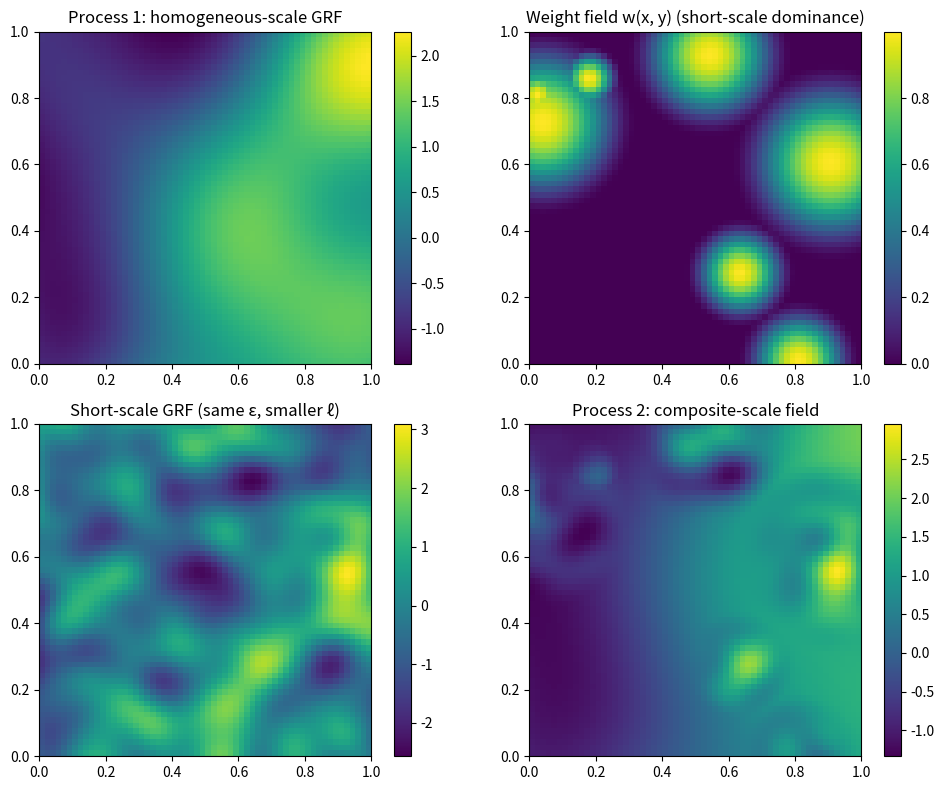

Generate this figure with matplotlib:
import numpy as np
from scipy.spatial.distance import cdist
import matplotlib.pyplot as plt

# ============================================================
# 1. Grid and covariance
# ============================================================

def make_grid(n=60, xlim=(0.0, 1.0), ylim=(0.0, 1.0)):
    """
    Create an n x n regular grid in [xlim] x [ylim].

    Returns:
        X, Y: 2D arrays of shape (n, n)
        coords: (n*n, 2) array of (x, y) pairs, row-major order
    """
    xs = np.linspace(xlim[0], xlim[1], n)
    ys = np.linspace(ylim[0], ylim[1], n)
    X, Y = np.meshgrid(xs, ys)
    coords = np.column_stack([X.ravel(), Y.ravel()])
    return X, Y, coords

def squared_exponential_cov(coords, length_scale, sigma=1.0, nugget=1e-6):
    """
    Squared-exponential (RBF) covariance matrix for a set of 2D coordinates.

    k(r) = sigma^2 * exp(-0.5 * (r / length_scale)^2)

    Args:
        coords: (N, 2) array of point coordinates
        length_scale: correlation length (controls smoothness)
        sigma: marginal standard deviation
        nugget: small diagonal term for numerical stability

    Returns:
        K: (N, N) covariance matrix
    """
    dists = cdist(coords, coords)  # pairwise Euclidean distances
    K = sigma**2 * np.exp(-0.5 * (dists / length_scale)**2)
    K += nugget * np.eye(len(coords))
    return K

# ============================================================
# 2. One shared noise vector ε, many GRFs
# ============================================================

def draw_base_noise(n_points, seed=123):
    """
    Draw a single N(0,1)^N noise vector ε using a fixed seed.

    This ε will be reused for all GRFs so they share the
    same underlying random pattern structure.
    """
    rng = np.random.default_rng(seed)
    eps = rng.standard_normal(n_points)
    return eps

def grf_from_eps(coords, eps, length_scale, sigma=1.0):
    """
    Create a GRF realization from a fixed ε and a given length-scale.

    Mathematical idea:
      Given ε ~ N(0, I_N),
      K_ℓ = covariance matrix with length-scale ℓ,
      L_ℓ = Cholesky factor of K_ℓ such that K_ℓ = L_ℓ L_ℓ^T,
      then Z_ℓ = L_ℓ ε ~ N(0, K_ℓ).

    Using the SAME ε but different ℓ:
      - Z_smooth and Z_rough share the same underlying random "pattern"
        but appear smoother/rougher depending on ℓ.
    """
    K = squared_exponential_cov(coords, length_scale, sigma)
    L = np.linalg.cholesky(K)
    z = L @ eps  # shape (N,)
    return z

# ============================================================
# 3. Random “blob” weight field w(x, y)
# ============================================================

def random_blob_weight_field(X, Y,
                             n_patches=6,
                             r_min_cells=8,
                             r_max_cells=20,
                             power=2.0,
                             random_state=0):
    """
    Construct a smooth weight field w(x, y) in [0,1] using multiple radial blobs.

    Steps:
      1. Choose random centers (cx, cy) in the domain.
      2. For each center, choose a random radius r in grid units.
      3. For each grid cell, compute distance d to each center.
      4. Define a bump: b = max(1 - (d/r)^2, 0)^power.
      5. Take the maximum over all blobs to obtain w(x,y).

    Interpretation:
      - w ≈ 1: "short-scale" GRF will dominate.
      - w ≈ 0: "long-scale" GRF will dominate.
      - Smooth transitions create natural, irregular regions.
    """
    rng = np.random.default_rng(random_state)
    n = X.shape[0]
    w = np.zeros_like(X)

    for _ in range(n_patches):
        # random center
        cx, cy = rng.uniform(0.0, 1.0, size=2)

        # random radius in cells, then convert to domain units
        r_cells = rng.integers(r_min_cells, r_max_cells + 1)
        r = r_cells / (n - 1)

        d = np.sqrt((X - cx)**2 + (Y - cy)**2)

        # polynomial bump: 1 at center, 0 at distance >= r
        bump = 1.0 - (d / r)**2
        bump[bump < 0] = 0.0
        bump = bump**power

        # combine blobs via max (union of patches)
        w = np.maximum(w, bump)

    return np.clip(w, 0.0, 1.0)

# ============================================================
# 4. Processes
# ============================================================

def process1_homogeneous_scale(n=60,
                               length_scale=0.3,
                               sigma=1.0,
                               seed_eps=123):
    """
    Process 1: Homogeneous-scale GRF
      - One global length-scale ℓ_global.
      - Rate of change is uniform across space.

    Uses the shared ε, so that you can compare this
    to other processes built from the same ε.
    """
    X, Y, coords = make_grid(n=n)
    eps = draw_base_noise(coords.shape[0], seed=seed_eps)
    z = grf_from_eps(coords, eps, length_scale=length_scale, sigma=sigma)
    Z = z.reshape(n, n)
    return X, Y, Z, coords, eps

def process2_composite_random_blobs(n=60,
                                    length_scale_short=0.08,
                                    length_scale_long=0.4,
                                    sigma=1.0,
                                    n_patches=6,
                                    r_min_cells=8,
                                    r_max_cells=20,
                                    seed_eps=123,
                                    seed_blobs=0):
    """
    Process 2: Composite-scale process with random blob regions.

    1. Use the SAME ε as Process 1 (same seed_eps).
    2. Build:
         Z_short = GRF with small length-scale (high-frequency)
         Z_long  = GRF with large length-scale (smooth)
       Both are L_ℓ * ε with different ℓ, so they share the same
       underlying pattern but appear with different rates of change.

    3. Compute a random weight field w(x,y) in [0,1] via blobs.
    4. Composite field:
         Z_comp = w * Z_short + (1 - w) * Z_long

       → Regions with large w behave like short-scale,
         regions with small w behave like long-scale.
    """
    X, Y, coords = make_grid(n=n)

    # shared ε
    eps = draw_base_noise(coords.shape[0], seed=seed_eps)

    # two GRFs with SAME ε but different length-scales
    z_short = grf_from_eps(coords, eps, length_scale=length_scale_short, sigma=sigma)
    z_long  = grf_from_eps(coords, eps, length_scale=length_scale_long,  sigma=sigma)

    Z_short = z_short.reshape(n, n)
    Z_long  = z_long.reshape(n, n)

    # irregular weight field
    W = random_blob_weight_field(
        X, Y,
        n_patches=n_patches,
        r_min_cells=r_min_cells,
        r_max_cells=r_max_cells,
        power=2.0,
        random_state=seed_blobs
    )

    # composite field
    Z_comp = W * Z_short + (1.0 - W) * Z_long

    return X, Y, Z_comp, Z_short, Z_long, W, coords, eps

# ============================================================
# 5. Demo
# ============================================================

if __name__ == "__main__":
    # Process 1: homogeneous
    X1, Y1, Z_h, coords1, eps1 = process1_homogeneous_scale(
        n=60,
        length_scale=0.3,
        sigma=1.0,
        seed_eps=123
    )

    # Process 2: composite
    X2, Y2, Z_comp, Z_short, Z_long, W, coords2, eps2 = process2_composite_random_blobs(
        n=60,
        length_scale_short=0.08,
        length_scale_long=0.4,
        sigma=1.0,
        n_patches=7,
        r_min_cells=6,
        r_max_cells=18,
        seed_eps=123,      # <-- SAME ε as Process 1
        seed_blobs=0
    )

    fig, axes = plt.subplots(2, 2, figsize=(10, 8))

    im0 = axes[0, 0].imshow(Z_h, origin="lower", extent=[0, 1, 0, 1])
    axes[0, 0].set_title("Process 1: homogeneous-scale GRF")
    plt.colorbar(im0, ax=axes[0, 0])

    im1 = axes[0, 1].imshow(W, origin="lower", extent=[0, 1, 0, 1])
    axes[0, 1].set_title("Weight field w(x, y) (short-scale dominance)")
    plt.colorbar(im1, ax=axes[0, 1])

    im2 = axes[1, 0].imshow(Z_short, origin="lower", extent=[0, 1, 0, 1])
    axes[1, 0].set_title("Short-scale GRF (same ε, smaller ℓ)")
    plt.colorbar(im2, ax=axes[1, 0])

    im3 = axes[1, 1].imshow(Z_comp, origin="lower", extent=[0, 1, 0, 1])
    axes[1, 1].set_title("Process 2: composite-scale field")
    plt.colorbar(im3, ax=axes[1, 1])

    plt.tight_layout()
    plt.show()
